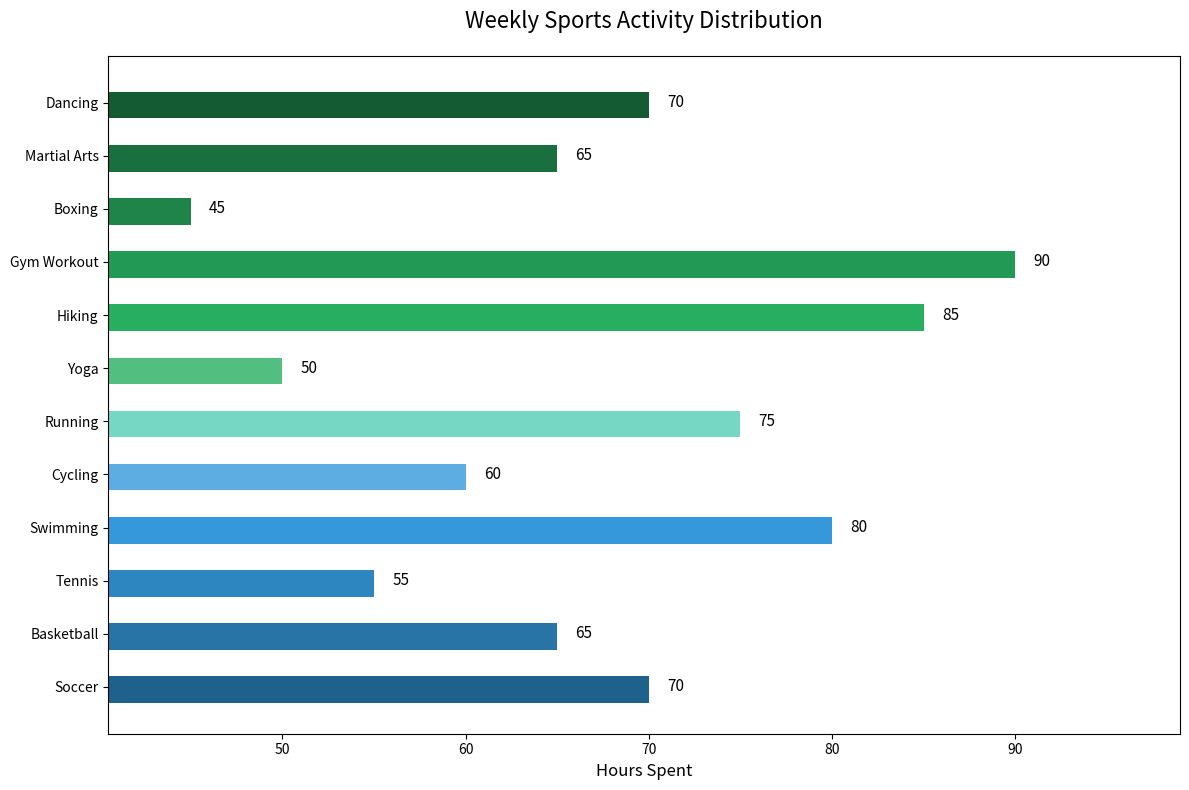

Python code for this plot:

import matplotlib.pyplot as plt

# Data
activities = ['Soccer', 'Basketball', 'Tennis', 'Swimming', 'Cycling', 'Running', 
              'Yoga', 'Hiking', 'Gym Workout', 'Boxing', 'Martial Arts', 'Dancing']
hours_spent = [70, 65, 55, 80, 60, 75, 50, 85, 90, 45, 65, 70]

# Color scheme using color codes
colors = ['#1F618D', '#2874A6', '#2E86C1', '#3498DB', '#5DADE2', '#76D7C4',
          '#52BE80', '#27AE60', '#229954', '#1E8449', '#196F3D', '#145A32']

# Create horizontal bar chart
plt.figure(figsize=(12, 8))
bars = plt.barh(activities, hours_spent, color=colors, height=0.6)

# Adjusting the width and height of bars
for bar in bars:
    bar.set_height(0.5)

# Changing the layout and labels
plt.xlabel('Hours Spent', fontsize=12)
plt.title('Weekly Sports Activity Distribution', fontsize=16, pad=20)
plt.xlim(min(hours_spent) * 0.9, max(hours_spent) * 1.1)  # Set x-axis limit higher to accommodate labels

# Adding value labels on the side of each bar
for i, v in enumerate(hours_spent):
    plt.text(v + 1, i, str(v), color='black', va='center', fontsize=11)

# Show the final result
plt.tight_layout()
plt.show()
